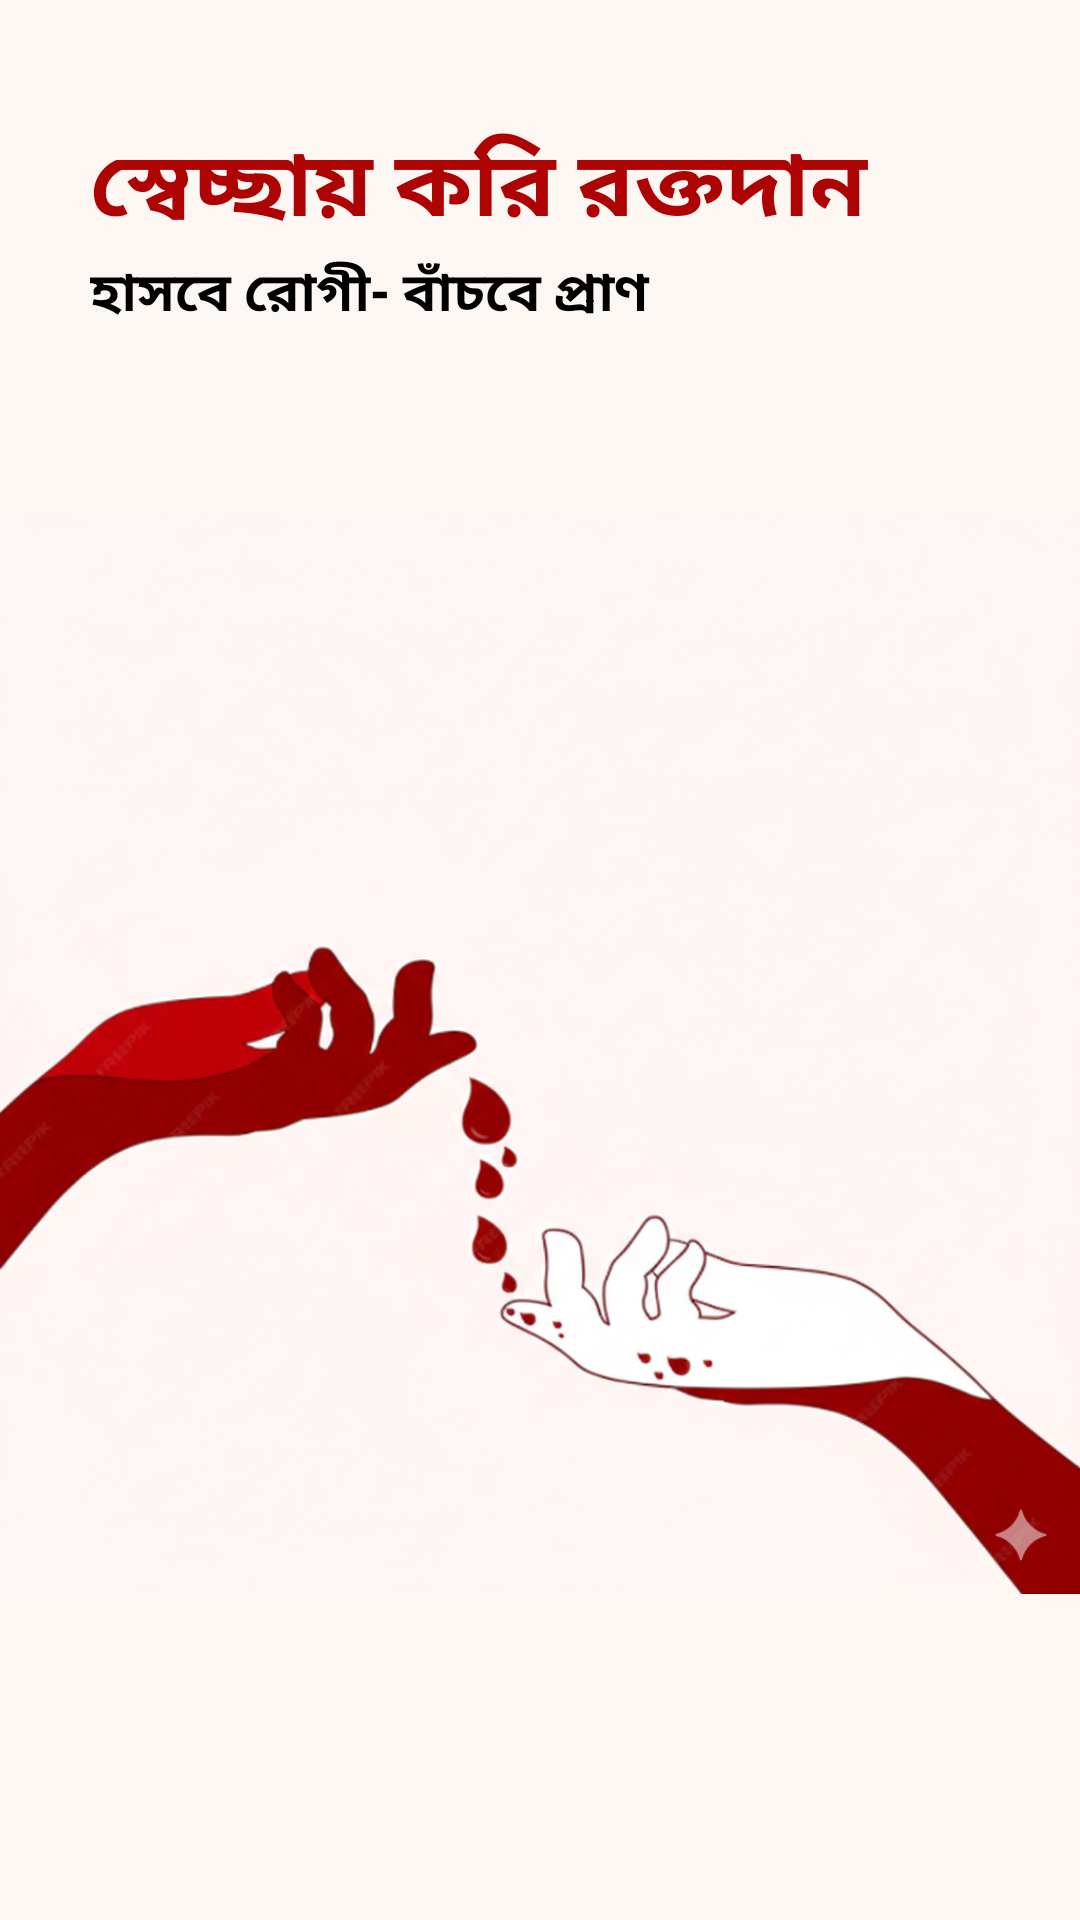

Here is an Android app screen rendered from its layout file. Give the layout XML and the strings, colors and styles it references.
<!-- AndroidManifest.xml: application theme Theme.BloodBankT -->
<!-- res/layout/activity_first_page.xml -->
<?xml version="1.0" encoding="utf-8"?>
<LinearLayout xmlns:android="http://schemas.android.com/apk/res/android"
    xmlns:app="http://schemas.android.com/apk/res-auto"
    xmlns:tools="http://schemas.android.com/tools"
    android:id="@+id/main"
    android:layout_width="match_parent"
    android:layout_height="match_parent"
    tools:context=".FirstPage"
    android:orientation="vertical"
    android:background="#AE0303">
    
<LinearLayout
    android:layout_width="match_parent"
    android:layout_height="match_parent"
    android:orientation="vertical"
    android:background="#fdf7f4"
    >
    <TextView
        android:layout_width="wrap_content"
        android:layout_height="wrap_content"
        android:text="স্বেচ্ছায় করি রক্তদান "
        android:textStyle="bold"
        android:textColor="#AE0303"
        android:textSize="30dp"
        android:layout_marginTop="40dp"
        android:layout_marginLeft="30dp"
        />
    <TextView
        android:layout_width="wrap_content"
        android:layout_height="wrap_content"
        android:text="হাসবে রোগী- বাঁচবে প্রাণ "
        android:textStyle="bold"
        android:textSize="18dp"
        android:layout_marginLeft="30dp"
        android:textColor="@color/black"
        />
    <ImageView
        android:layout_width="match_parent"
        android:layout_height="480dp"
        android:src="@drawable/theme"
        />
    <Button
        android:id="@+id/login_first"
        android:layout_width="match_parent"
        android:layout_height="wrap_content"
        android:text="GET STARTED ⏩"
        android:backgroundTint="#AE0303"
        android:layout_margin="30dp"
        android:textColor="@android:color/white"
        />
</LinearLayout>
</LinearLayout>
<!-- resources referenced by this layout -->
<resources>
  <color name="black">#FF000000</color>
  <!-- drawable theme: png bitmap (drawable, 897396 bytes) -->
  <style name="Theme.BloodBankT" parent="Base.Theme.BloodBankT" />
  <style name="Base.Theme.BloodBankT" parent="Theme.Material3.DayNight.NoActionBar">
          
          
      </style>
</resources>
